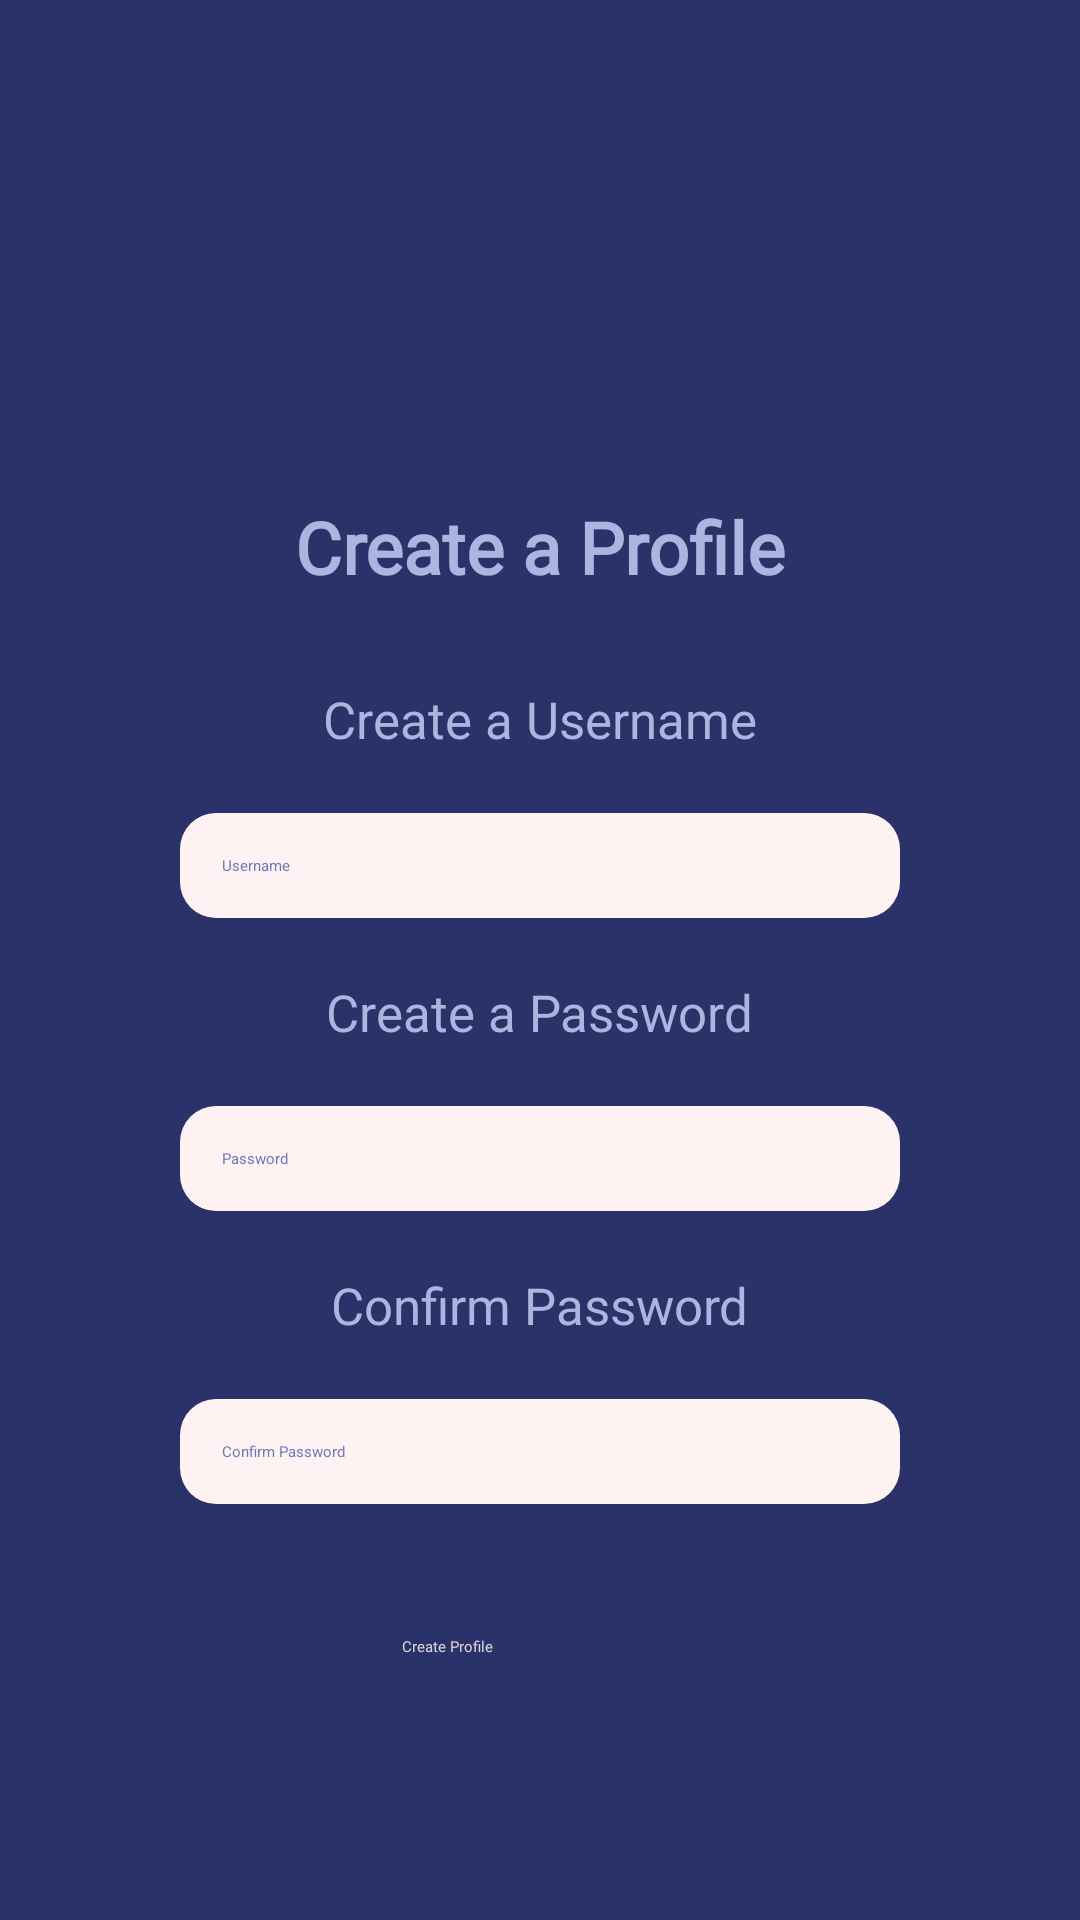

The Android layout XML behind this screen, and the referenced resources:
<!-- AndroidManifest.xml: application theme Theme.PocketPlan -->
<!-- res/layout/activity_profile.xml -->
<?xml version="1.0" encoding="utf-8"?>
<LinearLayout xmlns:android="http://schemas.android.com/apk/res/android"
    xmlns:app="http://schemas.android.com/apk/res-auto"
    xmlns:tools="http://schemas.android.com/tools"

    android:id="@+id/main"
    android:layout_width="match_parent"
    android:layout_height="match_parent"
    android:layout_gravity="center"
    android:background="#2B326A"
    android:orientation="vertical"
    tools:context=".LandingPageActivity">

    <Space
        android:layout_width="match_parent"
        android:layout_height="70dp" />

    <ImageView
        android:id="@+id/pp_logo"
        android:layout_width="89dp"
        android:layout_height="76dp"
        android:contentDescription="Logo"
        app:srcCompat="@drawable/pp_logo" />

    <Space
        android:layout_width="match_parent"
        android:layout_height="20dp" />

    <TextView
        android:id="@+id/profile_txt"
        android:layout_width="wrap_content"
        android:layout_height="wrap_content"
        android:layout_gravity="center"
        android:fontFamily="@font/montserrat_semibold_family"
        android:text="Create a Profile"
        android:textColor="#AAB6E0"
        android:textSize="24sp"
        android:textStyle="bold" />

    <Space
        android:layout_width="match_parent"
        android:layout_height="30dp" />

    <TextView
        android:id="@+id/username_txt"
        android:layout_width="wrap_content"
        android:layout_height="wrap_content"
        android:layout_gravity="center|center_vertical"
        android:fontFamily="@font/montserrat_semibold_family"
        android:text="Create a Username"
        android:textColor="#AAB6E0"
        android:textSize="17sp" />

    <EditText
        android:id="@+id/username_txtbox"
        android:layout_width="240dp"
        android:layout_height="wrap_content"
        android:layout_gravity="center"
        android:layout_marginTop="20dp"
        android:background="@drawable/rounded_edittext"
        android:hint="Username"
        android:importantForAutofill="no"
        android:padding="14dp"
        android:textColor="#000"
        android:textColorHint="#6E79BA" />

    <Space
        android:layout_width="match_parent"
        android:layout_height="20dp" />

    <TextView
        android:id="@+id/password_txt"
        android:layout_width="wrap_content"
        android:layout_height="wrap_content"
        android:layout_gravity="center|center_vertical"
        android:fontFamily="@font/montserrat_semibold_family"
        android:text="Create a Password"
        android:textColor="#AAB6E0"
        android:textSize="17sp" />

    <EditText
        android:id="@+id/password_txtbox"
        android:layout_width="240dp"
        android:layout_height="wrap_content"
        android:layout_gravity="center"
        android:layout_marginTop="20dp"
        android:background="@drawable/rounded_edittext"
        android:hint="Password"
        android:padding="14dp"
        android:textColor="#000"
        android:textColorHint="#6E79BA" />

    <Space
        android:layout_width="match_parent"
        android:layout_height="20dp" />

    <TextView
        android:id="@+id/confirmPassword_txt"
        android:layout_width="wrap_content"
        android:layout_height="wrap_content"
        android:layout_gravity="center|center_vertical"
        android:fontFamily="@font/montserrat_semibold_family"
        android:text="Confirm Password"
        android:textColor="#AAB6E0"
        android:textSize="17sp" />

    <EditText
        android:id="@+id/confirmPassword_txtbox"
        android:layout_width="240dp"
        android:layout_height="wrap_content"
        android:layout_gravity="center"
        android:layout_marginTop="20dp"
        android:background="@drawable/rounded_edittext"
        android:hint="Confirm Password"
        android:padding="14dp"
        android:textColor="#000"
        android:textColorHint="#6E79BA" />



    <Space
        android:layout_width="match_parent"
        android:layout_height="30dp" />

    
    <Button
        android:id="@+id/profileButton"
        android:layout_width="120dp"
        android:layout_height="wrap_content"
        android:layout_gravity="center"
        android:backgroundTint="#8695DC"
        android:fontFamily="@font/montserrat_medium"
        android:padding="14dp"
        android:text="Create Profile"
        android:textAllCaps="false"
        android:textColor="#DBD4D7" />












    
    
    
    
    
    
    
    
    

    
    
    
    
    
    
    
    
    
    


</LinearLayout>
<!-- resources referenced by this layout -->
<resources>
  <!-- drawable ic_language_icon: png bitmap (drawable, 24663 bytes) -->
  <!-- drawable rounded_edittext (drawable) -->
  <?xml version="1.0" encoding="utf-8"?>
  <shape xmlns:android="http://schemas.android.com/apk/res/android" android:shape="rectangle">
      <solid android:color="#FFF2F2"/>
      <corners android:radius="12dp"/>
  </shape>
</resources>
